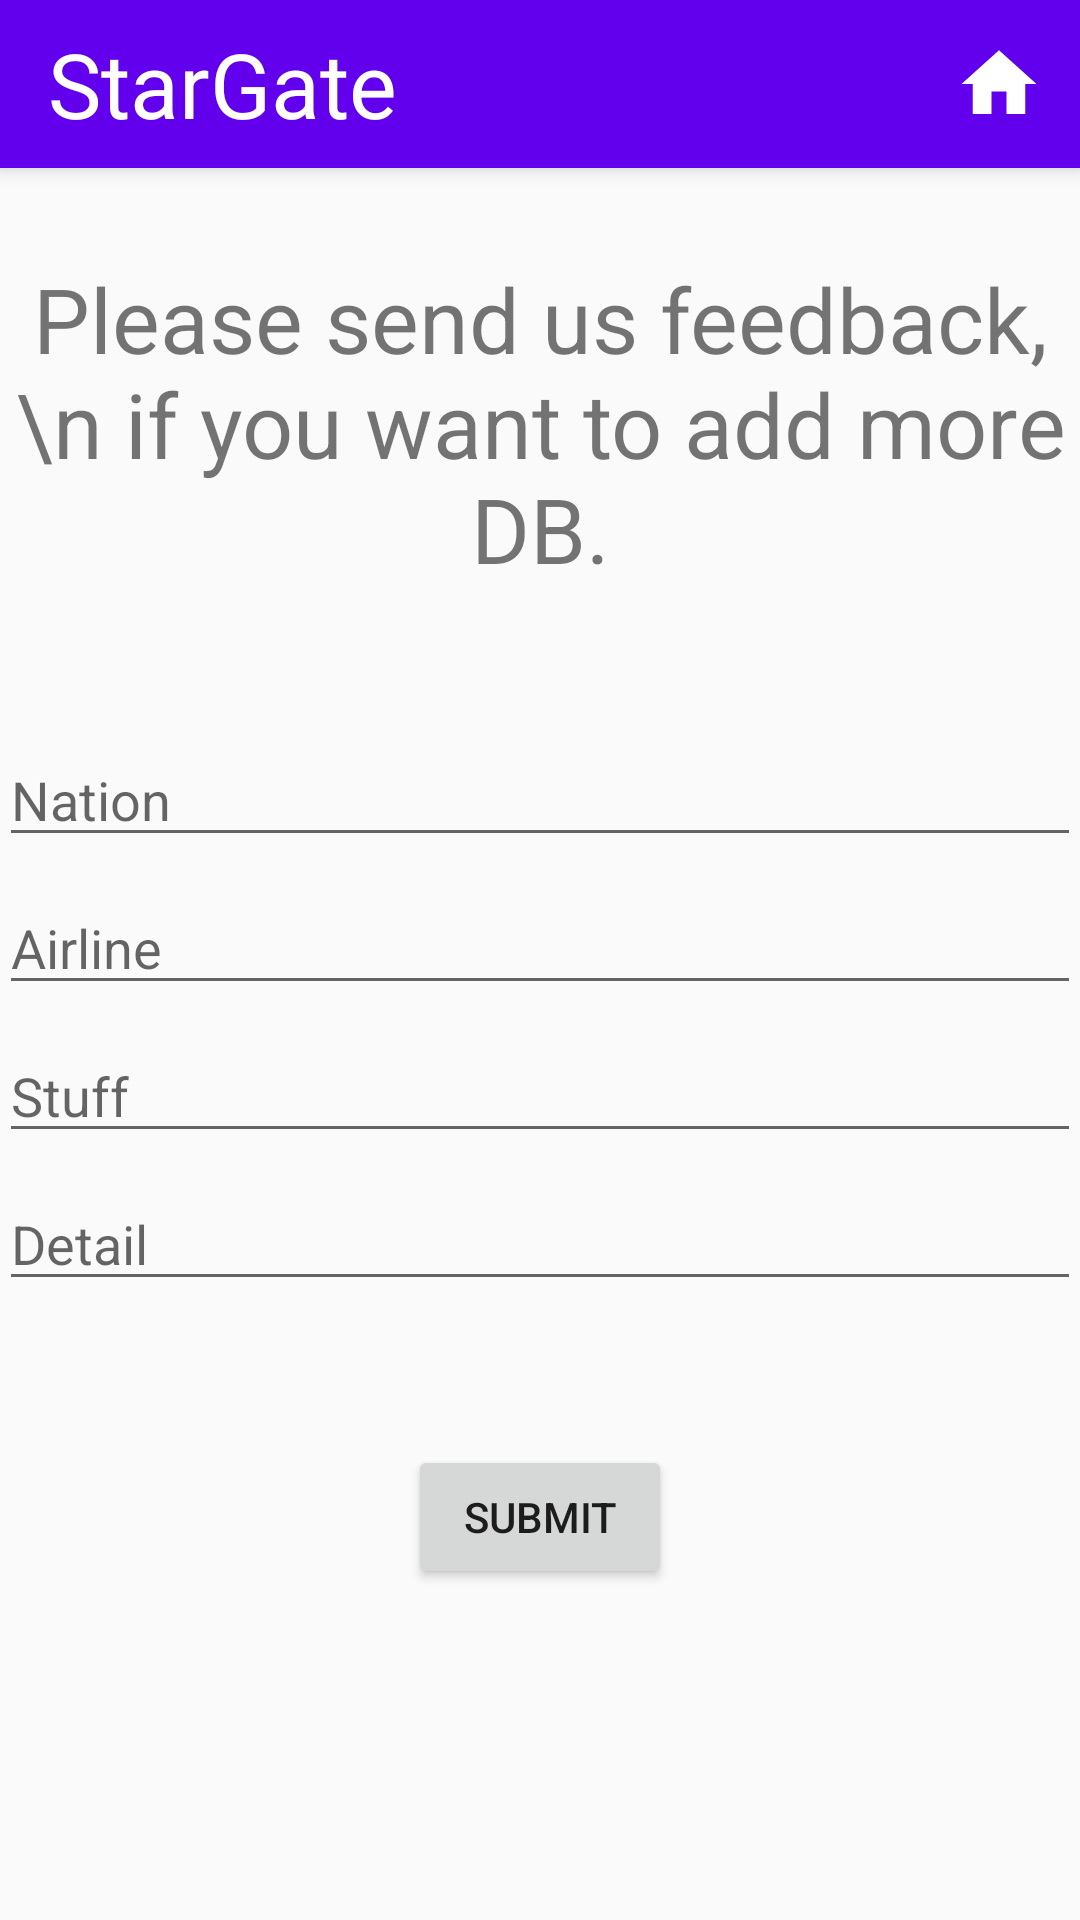

Produce the Android XML layout that renders to this screen, including the resource entries it uses.
<!-- AndroidManifest.xml: application theme AppTheme.NoActionBar -->
<!-- res/layout/activity_feedback.xml -->
<?xml version="1.0" encoding="utf-8"?>
<android.support.design.widget.CoordinatorLayout xmlns:android="http://schemas.android.com/apk/res/android"
    xmlns:app="http://schemas.android.com/apk/res-auto"
    xmlns:tools="http://schemas.android.com/tools"
    android:layout_width="match_parent"
    android:layout_height="match_parent"
    android:fitsSystemWindows="true"
    tools:context=".feedback.FeedbackActivity">

    <android.support.design.widget.AppBarLayout
        android:id="@+id/appBarLayout"
        android:layout_width="match_parent"
        android:layout_height="wrap_content"
        android:theme="@style/AppTheme.AppBarOverlay">

        <android.support.v7.widget.Toolbar
            android:id="@+id/toolbar"
            android:layout_width="match_parent"
            android:layout_height="?attr/actionBarSize"
            android:background="?attr/colorPrimary"
            app:popupTheme="@style/AppTheme.PopupOverlay">

            <LinearLayout
                android:layout_width="match_parent"
                android:layout_height="match_parent">

                <TextView
                    android:layout_width="0dp"
                    android:layout_height="match_parent"
                    android:layout_weight="7"
                    android:text="@string/app_name"
                    android:textSize="30sp"
                    android:textColor="#ffffff"
                    android:gravity="center_vertical"
                    />

                <Button
                    android:id="@+id/btn_home"
                    android:layout_width="0dp"
                    android:layout_height="match_parent"
                    android:layout_weight="1"
                    android:background="#00ff0000"
                    android:layout_marginLeft="10dp"
                    android:drawableStart="@drawable/ic_home_white_24dp"
                    />

            </LinearLayout>

        </android.support.v7.widget.Toolbar>
    </android.support.design.widget.AppBarLayout>

    <include layout="@layout/content_feedback" />

</android.support.design.widget.CoordinatorLayout>
<!-- res/layout/content_feedback.xml (included above) -->
<?xml version="1.0" encoding="utf-8"?>
<RelativeLayout xmlns:android="http://schemas.android.com/apk/res/android"
    xmlns:app="http://schemas.android.com/apk/res-auto"
    xmlns:tools="http://schemas.android.com/tools"
    android:id="@+id/relativeLayout"
    android:layout_width="match_parent"
    android:layout_height="match_parent"
    android:paddingLeft="@dimen/activity_horizontal_margin"
    android:paddingTop="@dimen/activity_vertical_margin"
    android:paddingRight="@dimen/activity_horizontal_margin"
    android:paddingBottom="70dp"
    app:layout_behavior="@string/appbar_scrolling_view_behavior"
    tools:context="com.google.sample.cloudvision.feedback.FeedbackActivity"
    tools:showIn="@layout/activity_feedback">

    <ScrollView
        android:layout_width="match_parent"
        android:layout_height="match_parent">

        <LinearLayout
            android:layout_width="match_parent"
            android:layout_height="wrap_content"
            android:orientation="vertical">

            <TextView
                android:id="@+id/text_feedback"
                android:layout_width="match_parent"
                android:layout_height="wrap_content"
                android:layout_marginBottom="8dp"
                android:layout_marginTop="30dp"
                android:gravity="center"
                android:paddingBottom="40dp"
                android:text="Please send us feedback,\n if you want to add more DB."
                android:textSize="30sp" />

            <EditText
                android:id="@+id/edit_nation"
                android:layout_width="match_parent"
                android:layout_height="wrap_content"
                android:layout_marginBottom="8dp"
                android:hint="Nation"
                android:inputType="textCapWords" />

            <EditText
                android:id="@+id/edit_airline"
                android:layout_width="match_parent"
                android:layout_height="wrap_content"
                android:layout_marginBottom="8dp"
                android:hint="Airline"
                android:inputType="textCapWords" />

            <EditText
                android:id="@+id/edit_stuff"
                android:layout_width="match_parent"
                android:layout_height="wrap_content"
                android:layout_marginBottom="8dp"
                android:hint="Stuff"
                android:inputType="textCapWords" />

            <EditText
                android:id="@+id/edit_detail"
                android:layout_width="match_parent"
                android:layout_height="wrap_content"
                android:layout_marginBottom="8dp"
                android:hint="Detail"
                android:inputType="none" />

            <Button
                android:id="@+id/btn_submit_feedback"
                android:layout_width="wrap_content"
                android:layout_height="wrap_content"
                android:layout_marginTop="40dp"
                android:text="SUBMIT"
                android:layout_gravity="center" />

        </LinearLayout>
    </ScrollView>

</RelativeLayout>
<!-- resources referenced by this layout -->
<resources>
  <!-- drawable ic_home_white_24dp (drawable) -->
  <vector android:height="30dp" android:tint="#FFFFFF"
      android:viewportHeight="24.0" android:viewportWidth="24.0"
      android:width="30dp" xmlns:android="http://schemas.android.com/apk/res/android">
      <path android:fillColor="#FF000000" android:pathData="M10,20v-6h4v6h5v-8h3L12,3 2,12h3v8z"/>
  </vector>
  <string name="app_name">StarGate</string>
  <style name="AppTheme.AppBarOverlay" parent="ThemeOverlay.AppCompat.Dark.ActionBar" />
  <style name="AppTheme.PopupOverlay" parent="ThemeOverlay.AppCompat.Light" />
  <style name="AppTheme.NoActionBar">
          <item name="windowActionBar">false</item>
          <item name="windowNoTitle">true</item>
      </style>
</resources>
